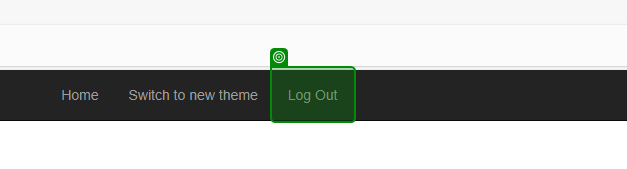
Task: Robotic Enterprise Framework
Workflow: System1_Close

Step 1: check the link 'Log Out' in window 'ACME System 1 - Dashboard' (msedge.exe)

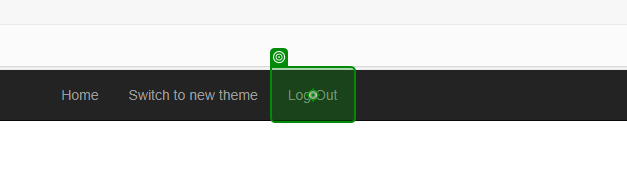
Step 2: click on the link 'Log Out' in window 'ACME System 1 - Dashboard' (msedge.exe)
